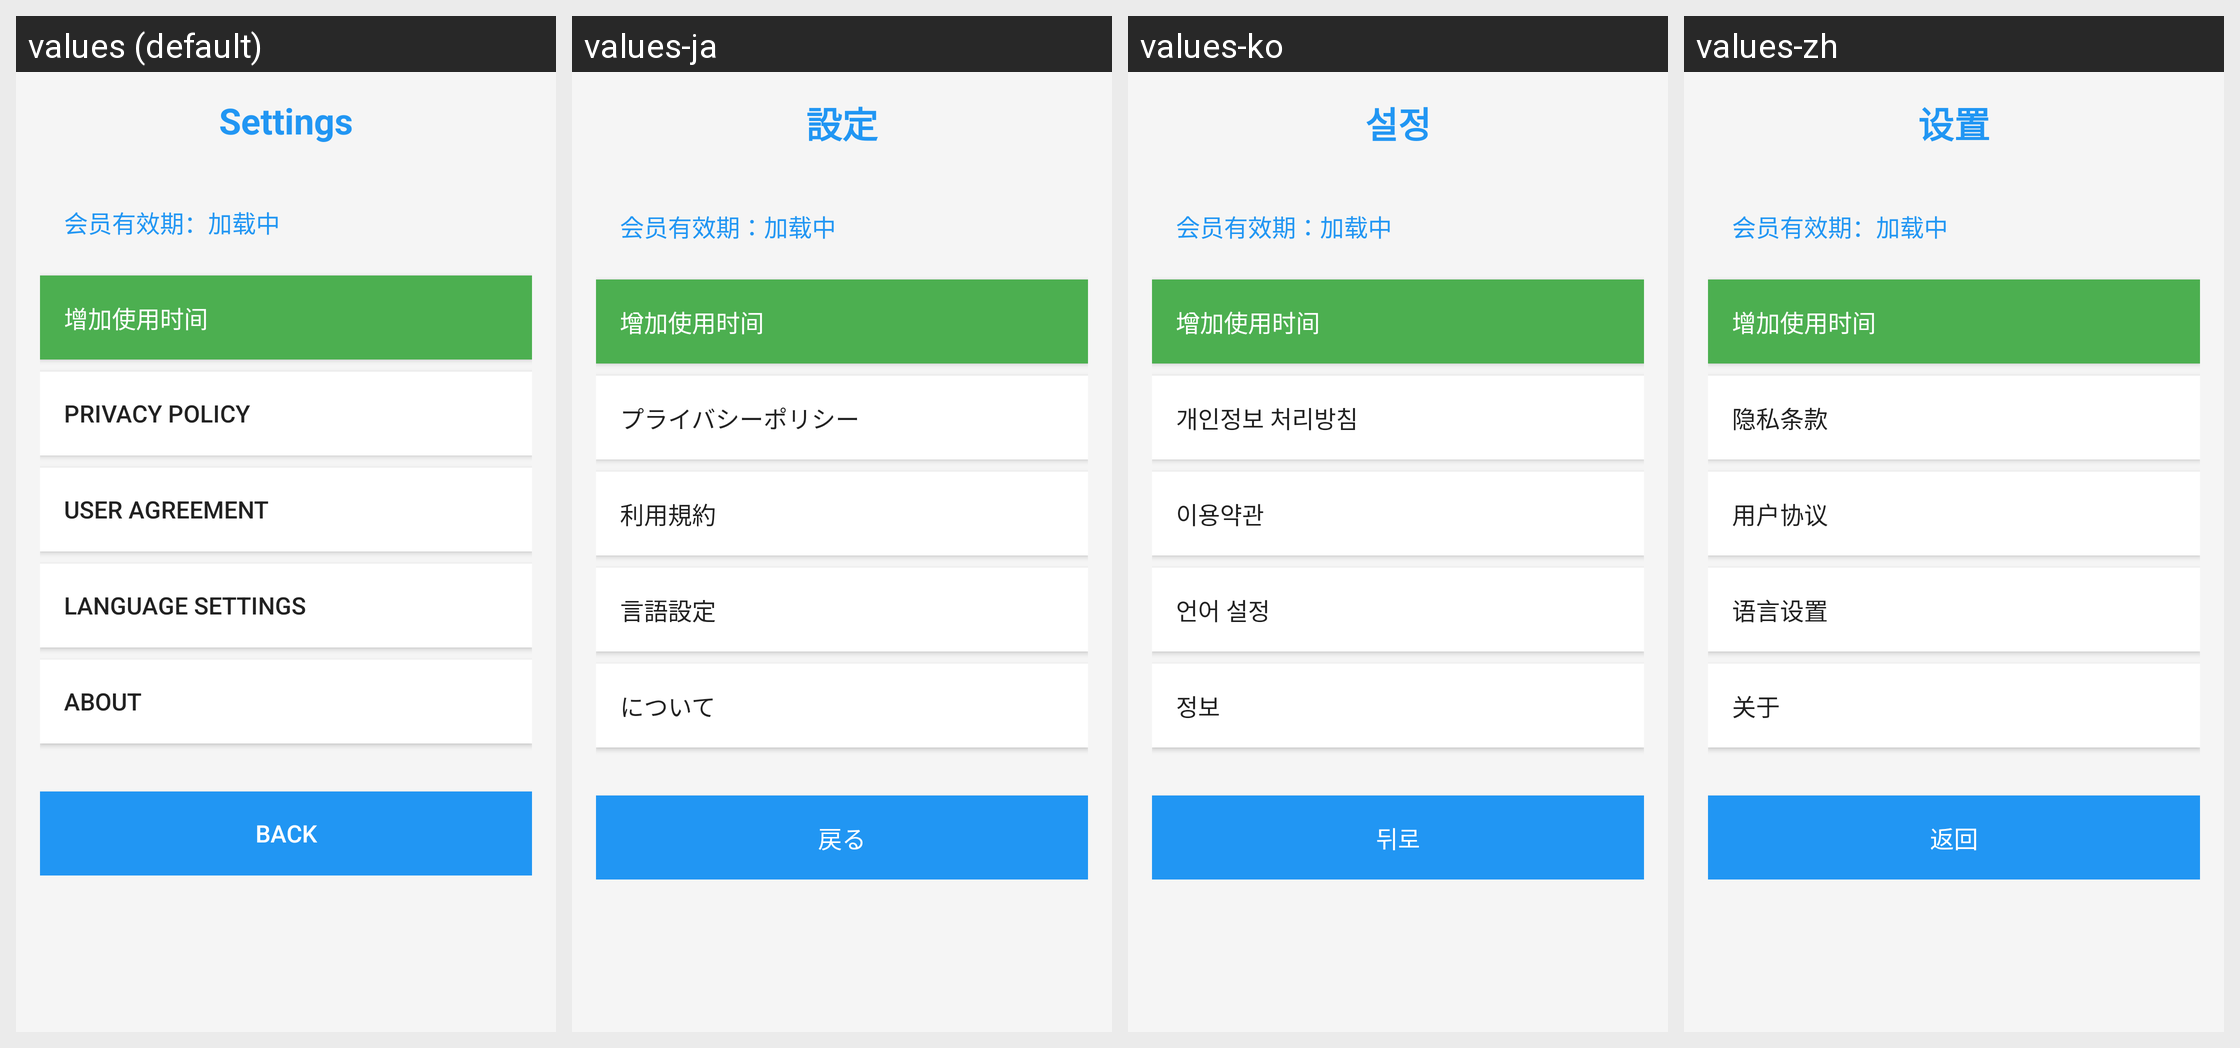

This grid shows one Android layout under several languages. Give, for every string resource on the screen, its name, the default text and each shown locale's text.
Android screen res/layout/activity_settings.xml rendered under 4 locales, left to right: values (default), values-ja, values-ko, values-zh. Device: Nexus 5 (rendered at 1080×1920; each locale shown at half size, 540×960, under a caption strip naming it); theme AppTheme.
Other locales in the repository, not shown: values-de, values-fr, values-ru.
Strings drawn on this screen, with the default value and each locale's value (text and hints the layout hard-codes, and strings that could not be matched under every locale, appear in the picture but are not listed):

settings
  values: Settings
  values-ja: 設定
  values-ko: 설정
  values-zh: 设置

privacy_policy
  values: Privacy Policy
  values-ja: プライバシーポリシー
  values-ko: 개인정보 처리방침
  values-zh: 隐私条款

user_agreement
  values: User Agreement
  values-ja: 利用規約
  values-ko: 이용약관
  values-zh: 用户协议

language_settings
  values: Language Settings
  values-ja: 言語設定
  values-ko: 언어 설정
  values-zh: 语言设置

about
  values: About
  values-ja: について
  values-ko: 정보
  values-zh: 关于

back
  values: Back
  values-ja: 戻る
  values-ko: 뒤로
  values-zh: 返回
